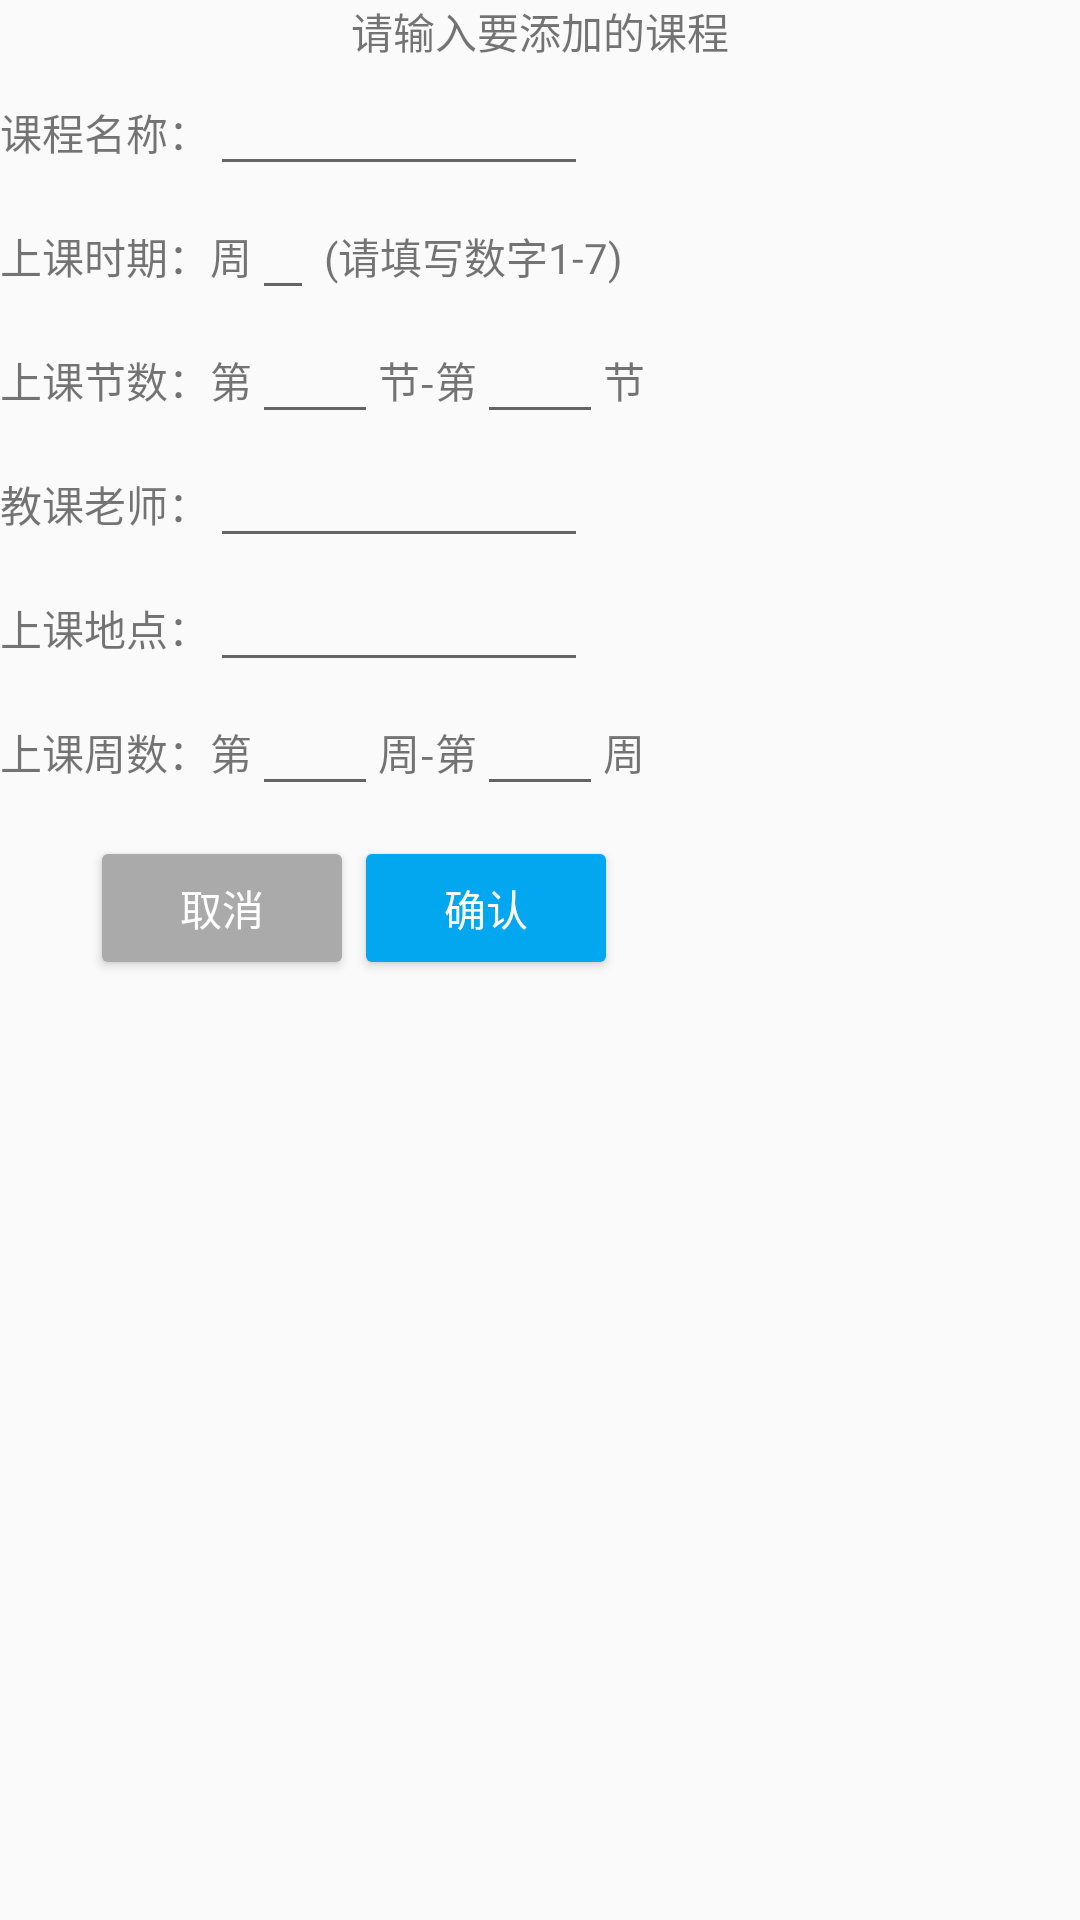

Here is an Android app screen rendered from its layout file. Give the layout XML and the strings, colors and styles it references.
<!-- AndroidManifest.xml: application theme Theme.MyApplication -->
<!-- res/layout/add_course.xml -->
<?xml version="1.0" encoding="utf-8"?>
<androidx.constraintlayout.widget.ConstraintLayout xmlns:android="http://schemas.android.com/apk/res/android"
    android:layout_width="match_parent"
    android:layout_height="match_parent"
    xmlns:app="http://schemas.android.com/apk/res-auto">
    <TextView
        android:id="@+id/class_title"
        android:layout_width="wrap_content"
        android:layout_height="wrap_content"
        app:layout_constraintStart_toStartOf="parent"
        app:layout_constraintEnd_toEndOf="parent"
        app:layout_constraintTop_toTopOf="parent"
        android:text="请输入要添加的课程"/>
    <LinearLayout
        android:id="@+id/input_class_layout"
        android:layout_width="match_parent"
        android:layout_height="wrap_content"
        app:layout_constraintTop_toBottomOf="@id/class_title"
        app:layout_constraintStart_toStartOf="parent"
        android:orientation="vertical">
        <LinearLayout
            android:layout_width="wrap_content"
            android:layout_height="wrap_content"
            android:orientation="horizontal">
            <TextView
                android:layout_width="wrap_content"
                android:layout_height="wrap_content"
                android:text="课程名称："/>
            <EditText
                android:id="@+id/edit_course"
                android:layout_width="match_parent"
                android:layout_height="wrap_content"
                android:ems="6"
                android:inputType="text" />
        </LinearLayout>
        <LinearLayout
            android:layout_width="wrap_content"
            android:layout_height="wrap_content"
            android:orientation="horizontal">
            <TextView
                android:layout_width="wrap_content"
                android:layout_height="wrap_content"
                android:text="上课时期：周"/>
            <EditText
                android:id="@+id/edit_day"
                android:layout_width="match_parent"
                android:layout_height="wrap_content"
                android:inputType="text" />
            <TextView
                android:layout_width="wrap_content"
                android:layout_height="wrap_content"
                android:text=" (请填写数字1-7)"/>
        </LinearLayout>
        <LinearLayout
            android:layout_width="wrap_content"
            android:layout_height="wrap_content"
            android:orientation="horizontal">
            <TextView
                android:layout_width="wrap_content"
                android:layout_height="wrap_content"
                android:text="上课节数：第"/>
            <EditText
                android:id="@+id/edit_course_begin"
                android:layout_width="match_parent"
                android:layout_height="wrap_content"
                android:ems="2"
                android:inputType="text" />
            <TextView
                android:layout_width="wrap_content"
                android:layout_height="wrap_content"
                android:text="节-第"/>
            <EditText
                android:id="@+id/edit_course_end"
                android:layout_width="match_parent"
                android:layout_height="wrap_content"
                android:ems="2"
                android:inputType="text" />
            <TextView
                android:layout_width="wrap_content"
                android:layout_height="wrap_content"
                android:text="节"/>
        </LinearLayout>
        <LinearLayout
            android:layout_width="wrap_content"
            android:layout_height="wrap_content"
            android:orientation="horizontal">
            <TextView
                android:layout_width="wrap_content"
                android:layout_height="wrap_content"
                android:text="教课老师："/>
            <EditText
                android:id="@+id/edit_teacher"
                android:layout_width="match_parent"
                android:layout_height="wrap_content"
                android:ems="6"
                android:inputType="text" />
        </LinearLayout>
        <LinearLayout
            android:layout_width="wrap_content"
            android:layout_height="wrap_content"
            android:orientation="horizontal">
            <TextView
                android:layout_width="wrap_content"
                android:layout_height="wrap_content"
                android:text="上课地点："/>
            <EditText
                android:id="@+id/edit_place"
                android:layout_width="match_parent"
                android:layout_height="wrap_content"
                android:ems="6"
                android:inputType="text" />
        </LinearLayout>
        <LinearLayout
            android:layout_width="wrap_content"
            android:layout_height="wrap_content"
            android:orientation="horizontal">
            <TextView
                android:layout_width="wrap_content"
                android:layout_height="wrap_content"
                android:text="上课周数：第"/>
            <EditText
                android:id="@+id/edit_week_begin"
                android:layout_width="match_parent"
                android:layout_height="wrap_content"
                android:ems="2"
                android:inputType="text" />
            <TextView
                android:layout_width="wrap_content"
                android:layout_height="wrap_content"
                android:text="周-第"/>
            <EditText
                android:id="@+id/edit_week_end"
                android:layout_width="match_parent"
                android:layout_height="wrap_content"
                android:ems="2"
                android:inputType="text" />
            <TextView
                android:layout_width="wrap_content"
                android:layout_height="wrap_content"
                android:text="周"/>
        </LinearLayout>
    <LinearLayout
        android:layout_width="wrap_content"
        android:layout_height="wrap_content"
        android:orientation="horizontal">
        <Button
            android:id="@+id/edit_cancel"
            android:layout_width="88dp"
            android:layout_height="wrap_content"
            android:layout_marginStart="30dp"
            android:layout_marginTop="10dp"
            android:backgroundTint="#AAA"
            android:text="@string/cancel"
            android:textColor="#fff"
            app:layout_constraintStart_toStartOf="parent" />
        <Button
            android:id="@+id/edit_confirm"
            android:layout_width="wrap_content"
            android:layout_height="wrap_content"
            android:layout_marginTop="10dp"
            android:backgroundTint="#02A7F0"
            android:text="@string/confirm"
            android:textColor="#fff"
            app:layout_constraintHorizontal_bias="0.5" />


    </LinearLayout>

    </LinearLayout>
</androidx.constraintlayout.widget.ConstraintLayout>
<!-- resources referenced by this layout -->
<resources>
  <string name="cancel">取消</string>
  <string name="confirm">确认</string>
  <style name="Theme.MyApplication" parent="Theme.MaterialComponents.DayNight.DarkActionBar.Bridge">
          
          <item name="colorPrimary">@color/blue500</item>
          <item name="colorPrimaryVariant">@color/blue500</item>
          <item name="colorOnPrimary">@color/white</item>
          
          <item name="colorSecondary">@color/teal_200</item>
          <item name="colorSecondaryVariant">@color/teal_700</item>
          <item name="colorOnSecondary">@color/black</item>
          
          <item name="android:statusBarColor" tools:targetApi="l">?attr/colorPrimaryVariant</item>
          
      </style>
  <color name="blue500">#2196F3</color>
  <color name="white">#FFFFFFFF</color>
  <color name="teal_200">#FF03DAC5</color>
  <color name="teal_700">#FF018786</color>
  <color name="black">#FF000000</color>
</resources>
